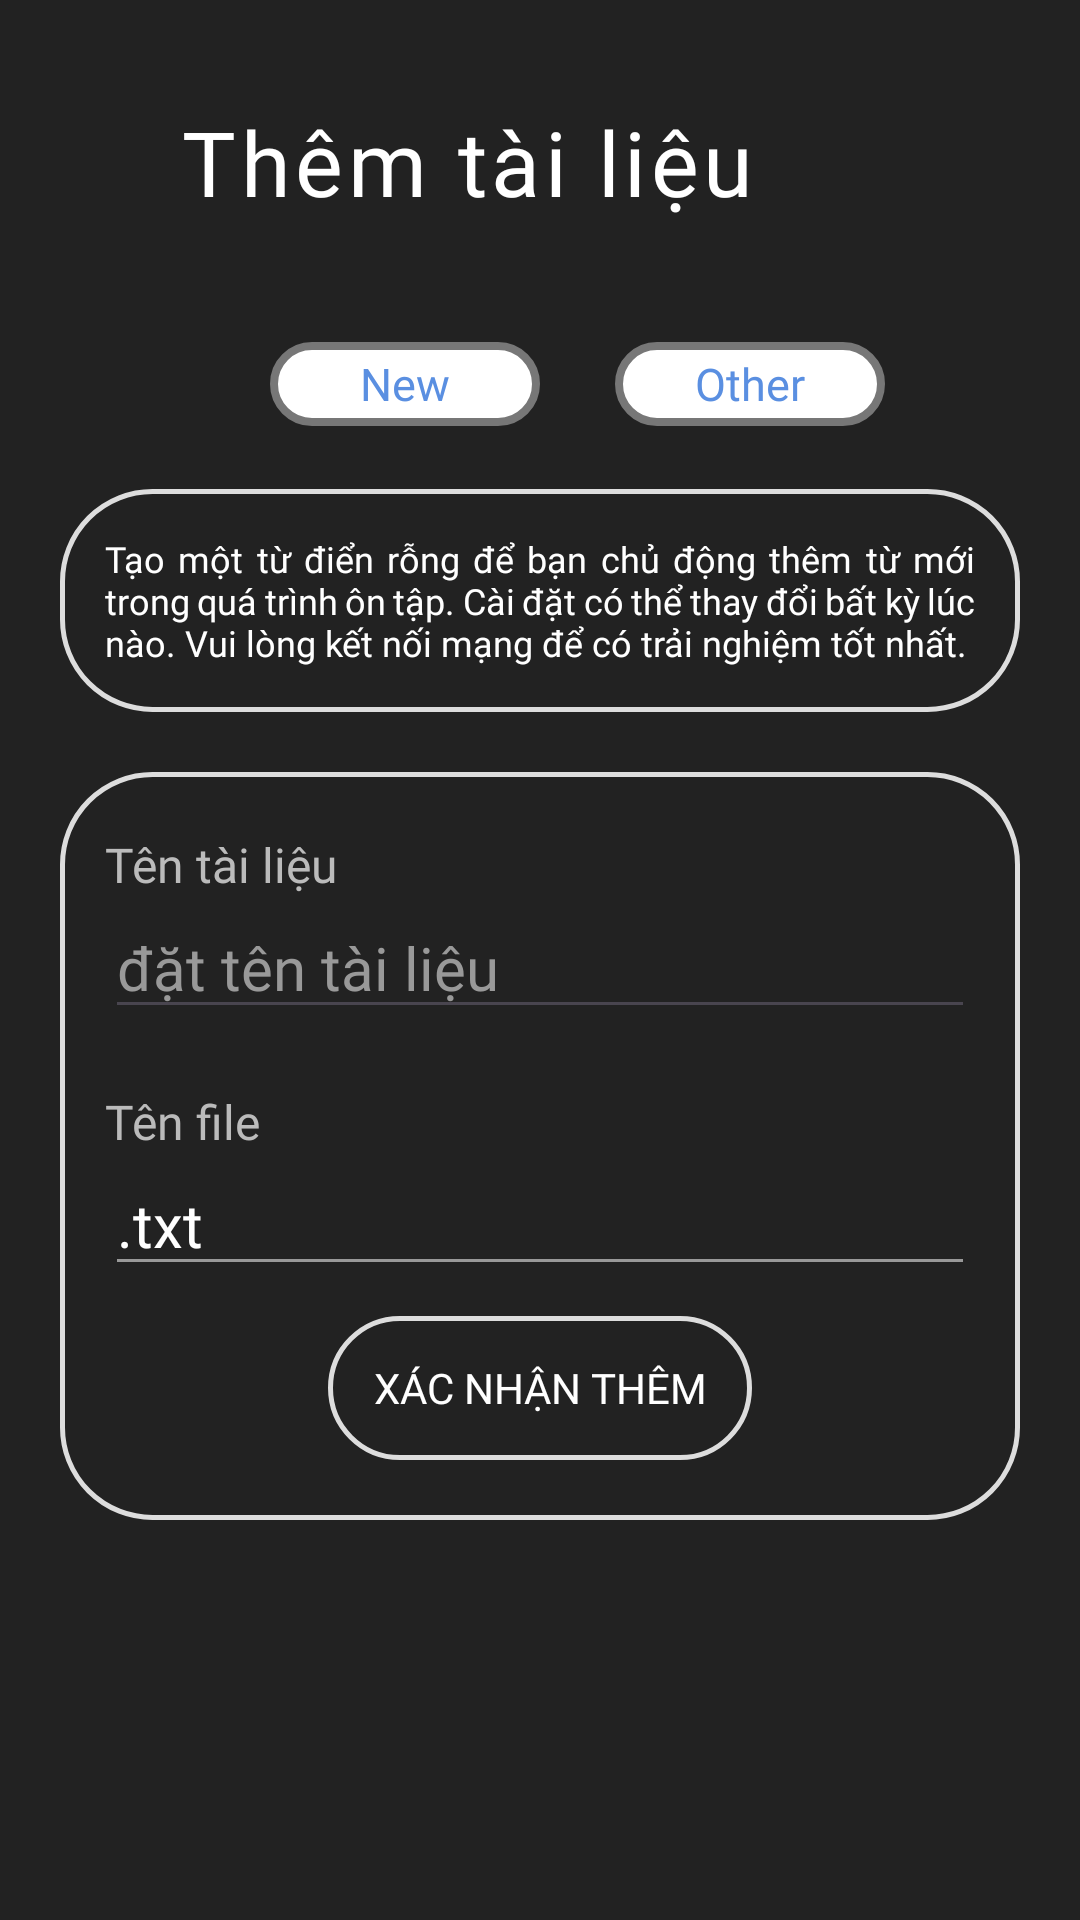

This screen was rendered from an Android layout file. Write that file and the resources it references.
<!-- AndroidManifest.xml: application theme Theme.Project1 -->
<!-- res/layout/fragment_frag_adddocument.xml -->
<?xml version="1.0" encoding="utf-8"?>
<LinearLayout xmlns:android="http://schemas.android.com/apk/res/android"
    xmlns:app="http://schemas.android.com/apk/res-auto"
    xmlns:tools="http://schemas.android.com/tools"
    android:layout_width="match_parent"
    android:layout_height="match_parent"
    android:background="#222222"
    android:orientation="vertical"
    android:paddingTop="30dp"
    tools:context=".frag_adddocument">

    <androidx.constraintlayout.widget.ConstraintLayout
        android:layout_width="match_parent"
        android:layout_height="wrap_content">

        <com.google.android.material.button.MaterialButton
            android:id="@+id/btn_close"
            android:layout_width="60dp"
            android:layout_height="wrap_content"
            android:background="@android:color/transparent"
            android:backgroundTint="@color/white"
            android:paddingStart="15dp"
            android:stateListAnimator="@animator/btn_truot"
            app:icon="@drawable/ic_close_2"
            app:iconSize="35sp"
            app:layout_constraintBottom_toBottomOf="parent"
            app:layout_constraintLeft_toLeftOf="parent"
            app:layout_constraintTop_toTopOf="parent" />

        <TextView
            android:id="@+id/txtHeader_AddDoc"
            android:layout_width="0dp"
            android:layout_height="0dp"
            android:layout_gravity="center_vertical"
            android:autoSizeMaxTextSize="30sp"
            android:autoSizeTextType="uniform"
            android:clickable="true"
            android:fontFamily="@font/nunito_black"
            android:gravity="center_vertical"
            android:letterSpacing="0.05"
            android:stateListAnimator="@animator/btn_nhung"
            android:text="Thêm tài liệu"
            android:textColor="@color/white"
            android:textSize="28sp"
            app:layout_constraintBottom_toBottomOf="parent"
            app:layout_constraintEnd_toEndOf="parent"
            app:layout_constraintStart_toEndOf="@+id/btn_close"
            app:layout_constraintTop_toTopOf="parent" />
    </androidx.constraintlayout.widget.ConstraintLayout>

    <LinearLayout
        android:layout_width="match_parent"
        android:layout_height="60dp"
        android:layout_gravity="center_horizontal"
        android:layout_marginTop="20dp"
        android:gravity="center"
        android:orientation="horizontal">

        <TextView
            android:id="@+id/txt_new_addDoc"
            android:layout_width="90dp"
            android:layout_height="28dp"
            android:layout_marginHorizontal="25dp"
            android:background="@drawable/bg_adddoc_typedoc"
            android:clickable="true"
            android:focusable="true"
            android:fontFamily="@font/nunito_black"
            android:gravity="center"
            android:stateListAnimator="@animator/btn_nhung"
            android:text="New"
            android:textColor="#5a8fe1"
            android:textSize="15sp" />

        <TextView
            android:id="@+id/txt_other_addDoc"
            android:layout_width="90dp"
            android:layout_height="28dp"
            android:background="@drawable/bg_adddoc_typedoc"
            android:clickable="true"
            android:focusable="true"
            android:fontFamily="@font/nunito_black"
            android:gravity="center"
            android:stateListAnimator="@animator/btn_nhung"
            android:text="Other"
            android:textColor="#5a8fe1"
            android:textSize="15sp" />

    </LinearLayout>

    <LinearLayout
        android:layout_width="match_parent"
        android:layout_height="wrap_content"
        android:layout_gravity="center_horizontal"
        android:layout_marginHorizontal="20dp"
        android:layout_marginTop="5dp"
        android:background="@drawable/bg_btndetail"
        android:orientation="vertical"
        android:padding="15dp">

        <TextView
            android:id="@+id/txt_luuy"
            android:layout_width="match_parent"
            android:layout_height="wrap_content"
            android:clickable="true"
            android:fontFamily="@font/nunito_black"
            android:justificationMode="inter_word"
            android:stateListAnimator="@animator/btn_nhung"
            android:text="Tạo một từ điển rỗng để bạn chủ động thêm từ mới trong quá trình ôn tập. Cài đặt có thể thay đổi bất kỳ lúc nào. Vui lòng kết nối mạng để có trải nghiệm tốt nhất."
            android:textColor="@color/white"
            android:textSize="12sp" />

        <ImageView
            android:id="@+id/img_luuy"
            android:visibility="gone"
            android:layout_width="300dp"
            android:layout_height="70dp"
            android:layout_gravity="center_horizontal"
            android:layout_marginHorizontal="20dp"
            android:layout_marginTop="10dp"
            android:scaleType="fitXY"
            android:src="@drawable/img_luuy" />
    </LinearLayout>

    <LinearLayout
        android:id="@+id/lNew"
        android:layout_width="match_parent"
        android:layout_height="wrap_content"
        android:layout_marginHorizontal="20dp"
        android:layout_marginTop="20dp"
        android:background="@drawable/bg_btndetail"
        android:orientation="vertical"
        android:paddingHorizontal="15dp"
        android:paddingVertical="20dp"
        android:visibility="visible">

        <TextView
            android:layout_width="wrap_content"
            android:layout_height="wrap_content"
            android:layout_gravity="center_vertical"
            android:fontFamily="@font/nunito_black"
            android:text="Tên tài liệu"
            android:textColor="#BBBBBB"
            android:textSize="16sp" />

        <EditText
            android:id="@+id/edt_tenDoc"
            android:layout_width="match_parent"
            android:layout_height="wrap_content"
            android:fontFamily="@font/nunito_black"
            android:hint="đặt tên tài liệu"
            android:maxLength="20"
            android:maxLines="1"
            android:textColor="@color/white"
            android:textColorHint="#999999"
            android:textSize="20sp" />

        <TextView
            android:layout_width="wrap_content"
            android:layout_height="wrap_content"
            android:layout_gravity="center_vertical"
            android:layout_marginTop="20dp"
            android:fontFamily="@font/nunito_black"
            android:text="Tên file"
            android:textColor="#BBBBBB"
            android:textSize="16sp" />

        <EditText
            android:id="@+id/edt_tenFile"
            android:layout_width="match_parent"
            android:layout_height="wrap_content"
            android:backgroundTint="#999999"
            android:enabled="false"
            android:fontFamily="@font/nunito_black"
            android:maxLines="1"
            android:text=".txt"
            android:textColor="@color/white"
            android:textSize="20sp" />

        <androidx.appcompat.widget.AppCompatButton
            android:id="@+id/btn_themDoc"
            android:layout_width="wrap_content"
            android:layout_height="wrap_content"
            android:layout_gravity="center"
            android:layout_marginTop="10dp"
            android:background="@drawable/bg_btndetail"
            android:fontFamily="@font/nunito_black"
            android:paddingHorizontal="15dp"
            android:stateListAnimator="@animator/btn_nhung"
            android:text="Xác nhận thêm"
            android:textColor="@color/white"
            android:textSize="14sp" />
    </LinearLayout>

    <LinearLayout
        android:visibility="gone"
        android:id="@+id/lOther"
        android:layout_width="match_parent"
        android:layout_height="wrap_content"
        android:layout_marginHorizontal="20dp"
        android:layout_marginTop="20dp"
        android:background="@drawable/bg_btndetail"
        android:orientation="vertical"
        android:paddingHorizontal="15dp"
        android:paddingVertical="20dp">

        <TextView
            android:layout_width="wrap_content"
            android:layout_height="wrap_content"
            android:layout_gravity="center_vertical"
            android:fontFamily="@font/nunito_black"
            android:text="Tên tài liệu"
            android:textColor="#BBBBBB"
            android:textSize="16sp" />

        <EditText
            android:id="@+id/edt_tenDocFile"
            android:layout_width="match_parent"
            android:layout_height="wrap_content"
            android:fontFamily="@font/nunito_black"
            android:hint="đặt tên tài liệu"
            android:maxLength="20"
            android:maxLines="1"
            android:textColor="@color/white"
            android:textColorHint="#999999"
            android:textSize="20sp" />

        <TextView
            android:layout_width="wrap_content"
            android:layout_height="wrap_content"
            android:layout_gravity="center_vertical"
            android:layout_marginTop="20dp"
            android:fontFamily="@font/nunito_black"
            android:text="Chọn file txt"
            android:textColor="#BBBBBB"
            android:textSize="16sp" />

        <TextView
            android:id="@+id/txt_linkFile"
            android:layout_width="match_parent"
            android:layout_height="wrap_content"
            android:layout_marginVertical="5dp"
            android:background="@drawable/bg_adddoc_typedoc"
            android:clickable="true"
            android:focusable="true"
            android:fontFamily="@font/nunito_black"
            android:gravity="center"
            android:hint="Chọn file của bạn"
            android:maxLines="1"
            android:paddingVertical="3dp"
            android:stateListAnimator="@animator/btn_nhung"
            android:textColor="#999999"
            android:textSize="18sp" />

        <androidx.appcompat.widget.AppCompatButton
            android:id="@+id/btn_themFile"
            android:layout_width="wrap_content"
            android:layout_height="wrap_content"
            android:layout_gravity="center"
            android:layout_marginTop="10dp"
            android:background="@drawable/bg_btndetail"
            android:fontFamily="@font/nunito_black"
            android:paddingHorizontal="15dp"
            android:stateListAnimator="@animator/btn_nhung"
            android:text="Xác nhận thêm"
            android:textColor="@color/white"
            android:textSize="14sp" />
    </LinearLayout>


</LinearLayout>
<!-- resources referenced by this layout -->
<resources>
  <!-- drawable bg_adddoc_typedoc (drawable) -->
  <?xml version="1.0" encoding="utf-8"?>
  <selector xmlns:android="http://schemas.android.com/apk/res/android">
      <item android:state_selected="true">
          <layer-list>
              <item>
                  <shape android:shape="rectangle">
                      <solid android:color="#4A63DF" />
                      <corners android:radius="30dp" />
                  </shape>
              </item>
  
              <item android:bottom="2.5dp" android:left="2.5dp" android:right="2.5dp" android:top="2.5dp">
                  <shape android:shape="rectangle">
                      <solid android:color="#222222" />
                      <corners android:radius="27.5dp" />
                  </shape>
              </item>
              <item android:bottom="5dp" android:left="5dp" android:right="5dp" android:top="5dp">
                  <shape android:shape="rectangle">
                      <solid android:color="@color/white" />
                      <corners android:radius="25dp" />
                  </shape>
              </item>
          </layer-list>
      </item>
      <item>
          <shape android:shape="rectangle">
              <solid android:color="@color/white" />
              <corners android:radius="20dp" />
              <stroke android:width="2.5dp" android:color="#777777" />
          </shape>
      </item>
  
  
  </selector>
  <!-- drawable bg_btndetail (drawable) -->
  <?xml version="1.0" encoding="utf-8"?>
  <shape xmlns:android="http://schemas.android.com/apk/res/android" android:shape="rectangle">
      <corners
          android:radius="30dp"
          />
     <stroke
         android:color="#DDDDDD"
         android:width="1.5dp"
         />
  
  </shape>
  <!-- drawable img_luuy: jpg bitmap (drawable, 12319 bytes) -->
  <style name="Theme.Project1" parent="Base.Theme.Project1" />
  <style name="Base.Theme.Project1" parent="Theme.Material3.DayNight.NoActionBar">
          
          
      </style>
  <!-- not gathered from this repository: default colours our renderer supplied (Android Studio template values) -->
  <color name="white">#FFFFFFFF</color>
</resources>
